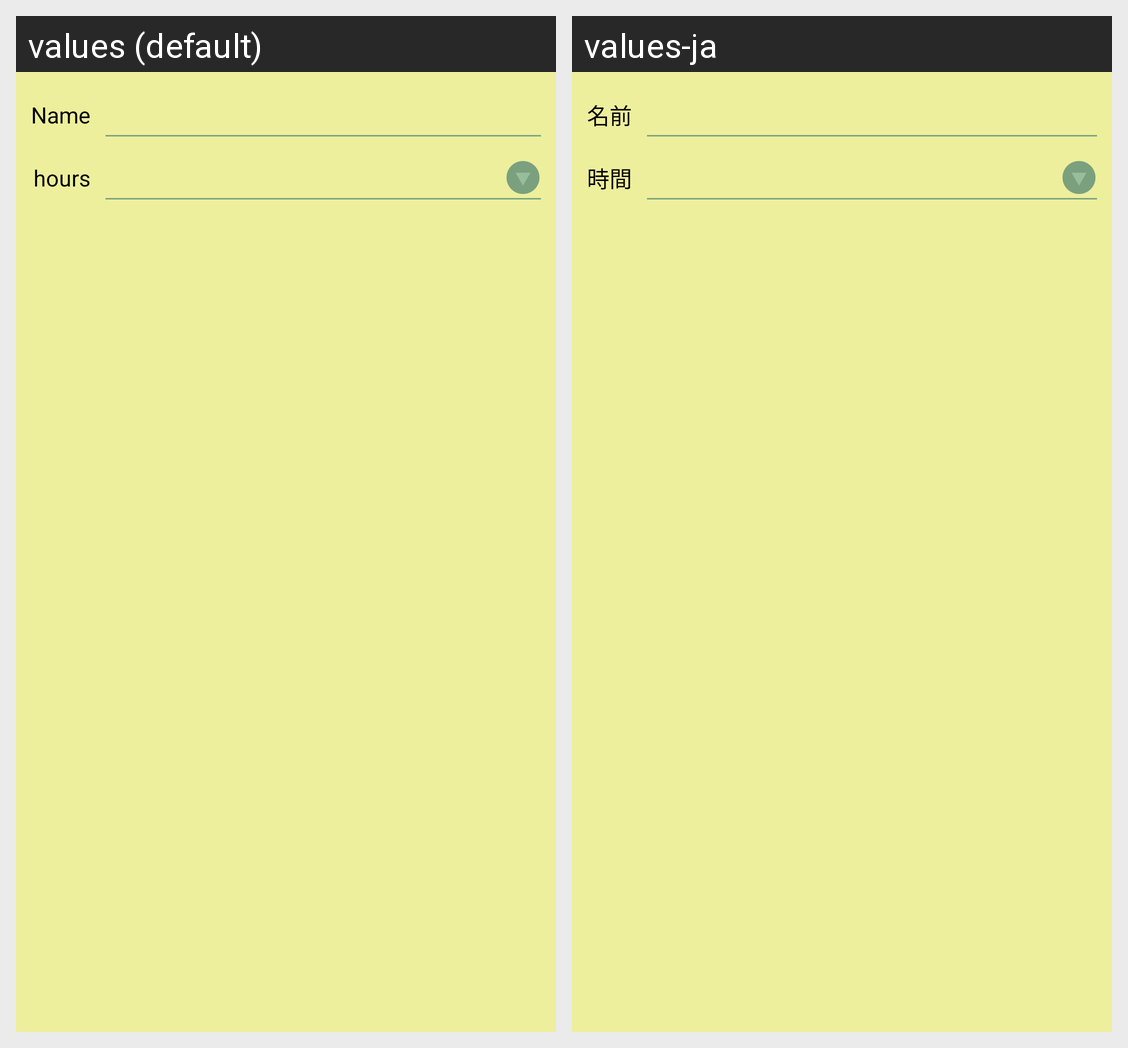

This grid shows one Android layout under two languages. Give, for every string resource on the screen, its name, the default text and each shown locale's text.
Android screen res/layout/fragment_setting_alarm_edit.xml rendered under 2 locales, left to right: values (default), values-ja. Device: Nexus 5 (rendered at 1080×1920; each locale shown at half size, 540×960, under a caption strip naming it); theme AppTheme.
Strings drawn on this screen, with the default value and each locale's value (text and hints the layout hard-codes, and strings that could not be matched under every locale, appear in the picture but are not listed):

label_name
  values: Name
  values-ja: 名前

label_hours
  values: hours
  values-ja: 時間
